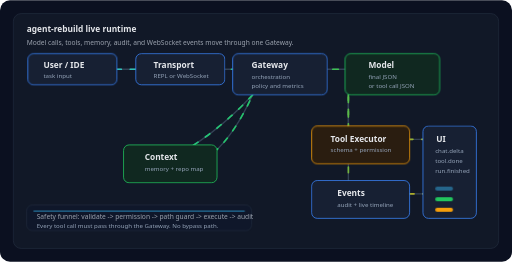
t = 0.00 s
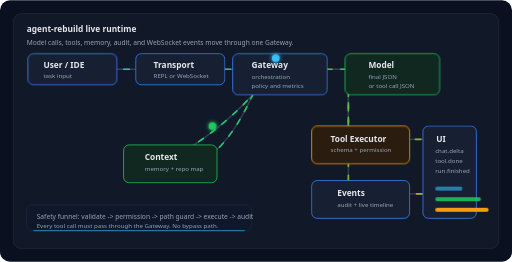
t = 2.30 s
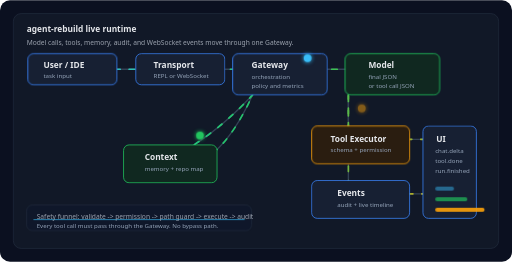
t = 2.63 s
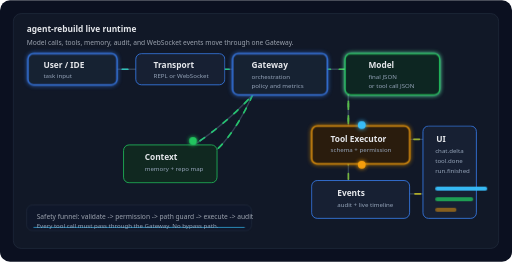
t = 4.01 s
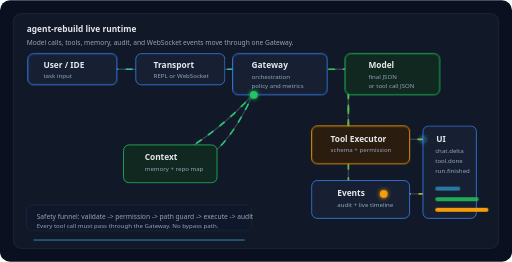
t = 5.16 s
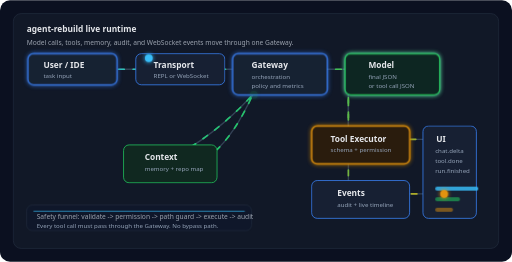
t = 6.48 s

The animated SVG that drew these frames (rendered in a browser with its animation timeline set to each time). Animation: 8 CSS @keyframes rules; one cycle of 7.80 s, repeats indefinitely.

<svg width="920" height="470" viewBox="0 0 920 470" fill="none" xmlns="http://www.w3.org/2000/svg" role="img" aria-labelledby="title desc">
  <title id="title">agent-rebuild Gateway runtime animation</title>
  <desc id="desc">Animated diagram showing user input flowing through transport, gateway runtime, context, model, tool executor, memory, audit, and live events.</desc>
  <style>
    .bg { fill: #0b1020; }
    .panel { fill: #111827; stroke: #263244; stroke-width: 1; }
    .node { fill: #172033; stroke: #3b82f6; stroke-width: 1.4; }
    .node-alt { fill: #102820; stroke: #22c55e; stroke-width: 1.4; }
    .node-warn { fill: #2a1d10; stroke: #f59e0b; stroke-width: 1.4; }
    .label { fill: #e5e7eb; font: 600 15px ui-sans-serif, system-ui, -apple-system, Segoe UI, sans-serif; }
    .small { fill: #9ca3af; font: 12px ui-sans-serif, system-ui, -apple-system, Segoe UI, sans-serif; }
    .tiny { fill: #94a3b8; font: 11px ui-sans-serif, system-ui, -apple-system, Segoe UI, sans-serif; }
    .line { stroke: #334155; stroke-width: 2.5; stroke-linecap: round; }
    .flow { stroke: url(#flowGradient); stroke-width: 3; stroke-linecap: round; stroke-dasharray: 10 16; animation: dash 1.8s linear infinite; }
    .glow { filter: url(#glow); }
    .pulse-blue { animation: pulseBlue 2.4s ease-in-out infinite; transform-origin: center; }
    .pulse-green { animation: pulseGreen 2.4s ease-in-out infinite; transform-origin: center; }
    .packet-a { animation: packetA 5.5s linear infinite; }
    .packet-b { animation: packetB 5.5s linear infinite; animation-delay: 1.2s; opacity: 0; }
    .packet-c { animation: packetC 5.5s linear infinite; animation-delay: 2.3s; opacity: 0; }
    .bar-a { animation: bar 2.8s ease-in-out infinite; }
    .bar-b { animation: bar 2.8s ease-in-out infinite; animation-delay: .45s; }
    .bar-c { animation: bar 2.8s ease-in-out infinite; animation-delay: .9s; }
    .scan { animation: scan 3.2s ease-in-out infinite; opacity: .65; }
    @keyframes dash { to { stroke-dashoffset: -52; } }
    @keyframes pulseBlue { 0%,100% { stroke-width: 1.4; filter: none; } 50% { stroke-width: 2.6; filter: url(#glow); } }
    @keyframes pulseGreen { 0%,100% { stroke-width: 1.4; filter: none; } 50% { stroke-width: 2.6; filter: url(#greenGlow); } }
    @keyframes packetA {
      0% { transform: translate(120px,104px); opacity: 0; }
      8% { opacity: 1; }
      22% { transform: translate(302px,104px); opacity: 1; }
      40% { transform: translate(478px,104px); opacity: 1; }
      58% { transform: translate(650px,104px); opacity: 1; }
      76% { transform: translate(650px,250px); opacity: 1; }
      100% { transform: translate(798px,250px); opacity: 0; }
    }
    @keyframes packetB {
      0% { transform: translate(456px,170px); opacity: 0; }
      12% { opacity: 1; }
      42% { transform: translate(300px,288px); opacity: 1; }
      72% { transform: translate(456px,170px); opacity: 1; }
      100% { transform: translate(456px,170px); opacity: 0; }
    }
    @keyframes packetC {
      0% { transform: translate(650px,170px); opacity: 0; }
      12% { opacity: 1; }
      44% { transform: translate(650px,348px); opacity: 1; }
      74% { transform: translate(798px,348px); opacity: 1; }
      100% { transform: translate(798px,348px); opacity: 0; }
    }
    @keyframes bar { 0%,100% { width: 32px; opacity: .45; } 50% { width: 96px; opacity: 1; } }
    @keyframes scan { 0%,100% { transform: translateY(0); } 50% { transform: translateY(58px); } }
  </style>
  <defs>
    <linearGradient id="flowGradient" x1="80" y1="0" x2="850" y2="470" gradientUnits="userSpaceOnUse">
      <stop stop-color="#38bdf8"/>
      <stop offset=".5" stop-color="#22c55e"/>
      <stop offset="1" stop-color="#f59e0b"/>
    </linearGradient>
    <filter id="glow" x="-50%" y="-50%" width="200%" height="200%">
      <feGaussianBlur stdDeviation="4" result="blur"/>
      <feMerge>
        <feMergeNode in="blur"/>
        <feMergeNode in="SourceGraphic"/>
      </feMerge>
    </filter>
    <filter id="greenGlow" x="-50%" y="-50%" width="200%" height="200%">
      <feGaussianBlur stdDeviation="4" result="blur"/>
      <feColorMatrix type="matrix" values="0 0 0 0 0.12 0 0 0 0 0.85 0 0 0 0 0.42 0 0 0 1 0"/>
      <feMerge>
        <feMergeNode/>
        <feMergeNode in="SourceGraphic"/>
      </feMerge>
    </filter>
  </defs>

  <rect class="bg" width="920" height="470" rx="18"/>
  <rect class="panel" x="24" y="24" width="872" height="422" rx="14"/>
  <text class="label" x="48" y="58">agent-rebuild live runtime</text>
  <text class="small" x="48" y="80">Model calls, tools, memory, audit, and WebSocket events move through one Gateway.</text>

  <path class="line" d="M130 124 H284 H454 H626 V250 H772"/>
  <path class="line" d="M454 170 C410 218 356 260 300 288 C360 318 414 258 454 170"/>
  <path class="line" d="M626 170 V348 H772"/>
  <path class="flow" d="M130 124 H284 H454 H626 V250 H772"/>
  <path class="flow" d="M454 170 C410 218 356 260 300 288 C360 318 414 258 454 170"/>
  <path class="flow" d="M626 170 V348 H772"/>

  <rect class="node pulse-blue" x="50" y="96" width="160" height="56" rx="10"/>
  <text class="label" x="78" y="121">User / IDE</text>
  <text class="tiny" x="78" y="139">task input</text>

  <rect class="node" x="244" y="96" width="160" height="56" rx="10"/>
  <text class="label" x="276" y="121">Transport</text>
  <text class="tiny" x="276" y="139">REPL or WebSocket</text>

  <rect class="node pulse-blue" x="418" y="96" width="170" height="74" rx="10"/>
  <text class="label" x="452" y="122">Gateway</text>
  <text class="tiny" x="452" y="141">orchestration</text>
  <text class="tiny" x="452" y="157">policy and metrics</text>

  <rect class="node-alt pulse-green" x="620" y="96" width="170" height="74" rx="10"/>
  <text class="label" x="662" y="122">Model</text>
  <text class="tiny" x="662" y="141">final JSON</text>
  <text class="tiny" x="662" y="157">or tool call JSON</text>

  <rect class="node-alt" x="222" y="260" width="168" height="68" rx="10"/>
  <text class="label" x="260" y="288">Context</text>
  <text class="tiny" x="260" y="307">memory + repo map</text>

  <rect class="node-warn pulse-blue" x="560" y="226" width="176" height="68" rx="10"/>
  <text class="label" x="594" y="254">Tool Executor</text>
  <text class="tiny" x="594" y="273">schema + permission</text>

  <rect class="node" x="560" y="324" width="176" height="68" rx="10"/>
  <text class="label" x="606" y="352">Events</text>
  <text class="tiny" x="606" y="371">audit + live timeline</text>

  <rect class="node" x="760" y="226" width="96" height="166" rx="10"/>
  <text class="label" x="784" y="254">UI</text>
  <text class="tiny" x="782" y="275">chat.delta</text>
  <text class="tiny" x="782" y="293">tool.done</text>
  <text class="tiny" x="782" y="311">run.finished</text>
  <rect class="bar-a" x="782" y="335" width="32" height="7" rx="3.5" fill="#38bdf8"/>
  <rect class="bar-b" x="782" y="354" width="32" height="7" rx="3.5" fill="#22c55e"/>
  <rect class="bar-c" x="782" y="373" width="32" height="7" rx="3.5" fill="#f59e0b"/>

  <circle class="packet-a glow" r="7" fill="#38bdf8"/>
  <circle class="packet-b glow" r="7" fill="#22c55e"/>
  <circle class="packet-c glow" r="7" fill="#f59e0b"/>

  <rect x="48" y="368" width="404" height="46" rx="10" fill="#0f172a" stroke="#263244"/>
  <rect class="scan" x="60" y="378" width="380" height="2" rx="1" fill="#38bdf8"/>
  <text class="small" x="66" y="394">Safety funnel: validate -> permission -> path guard -> execute -> audit</text>
  <text class="tiny" x="66" y="410">Every tool call must pass through the Gateway. No bypass path.</text>
</svg>
